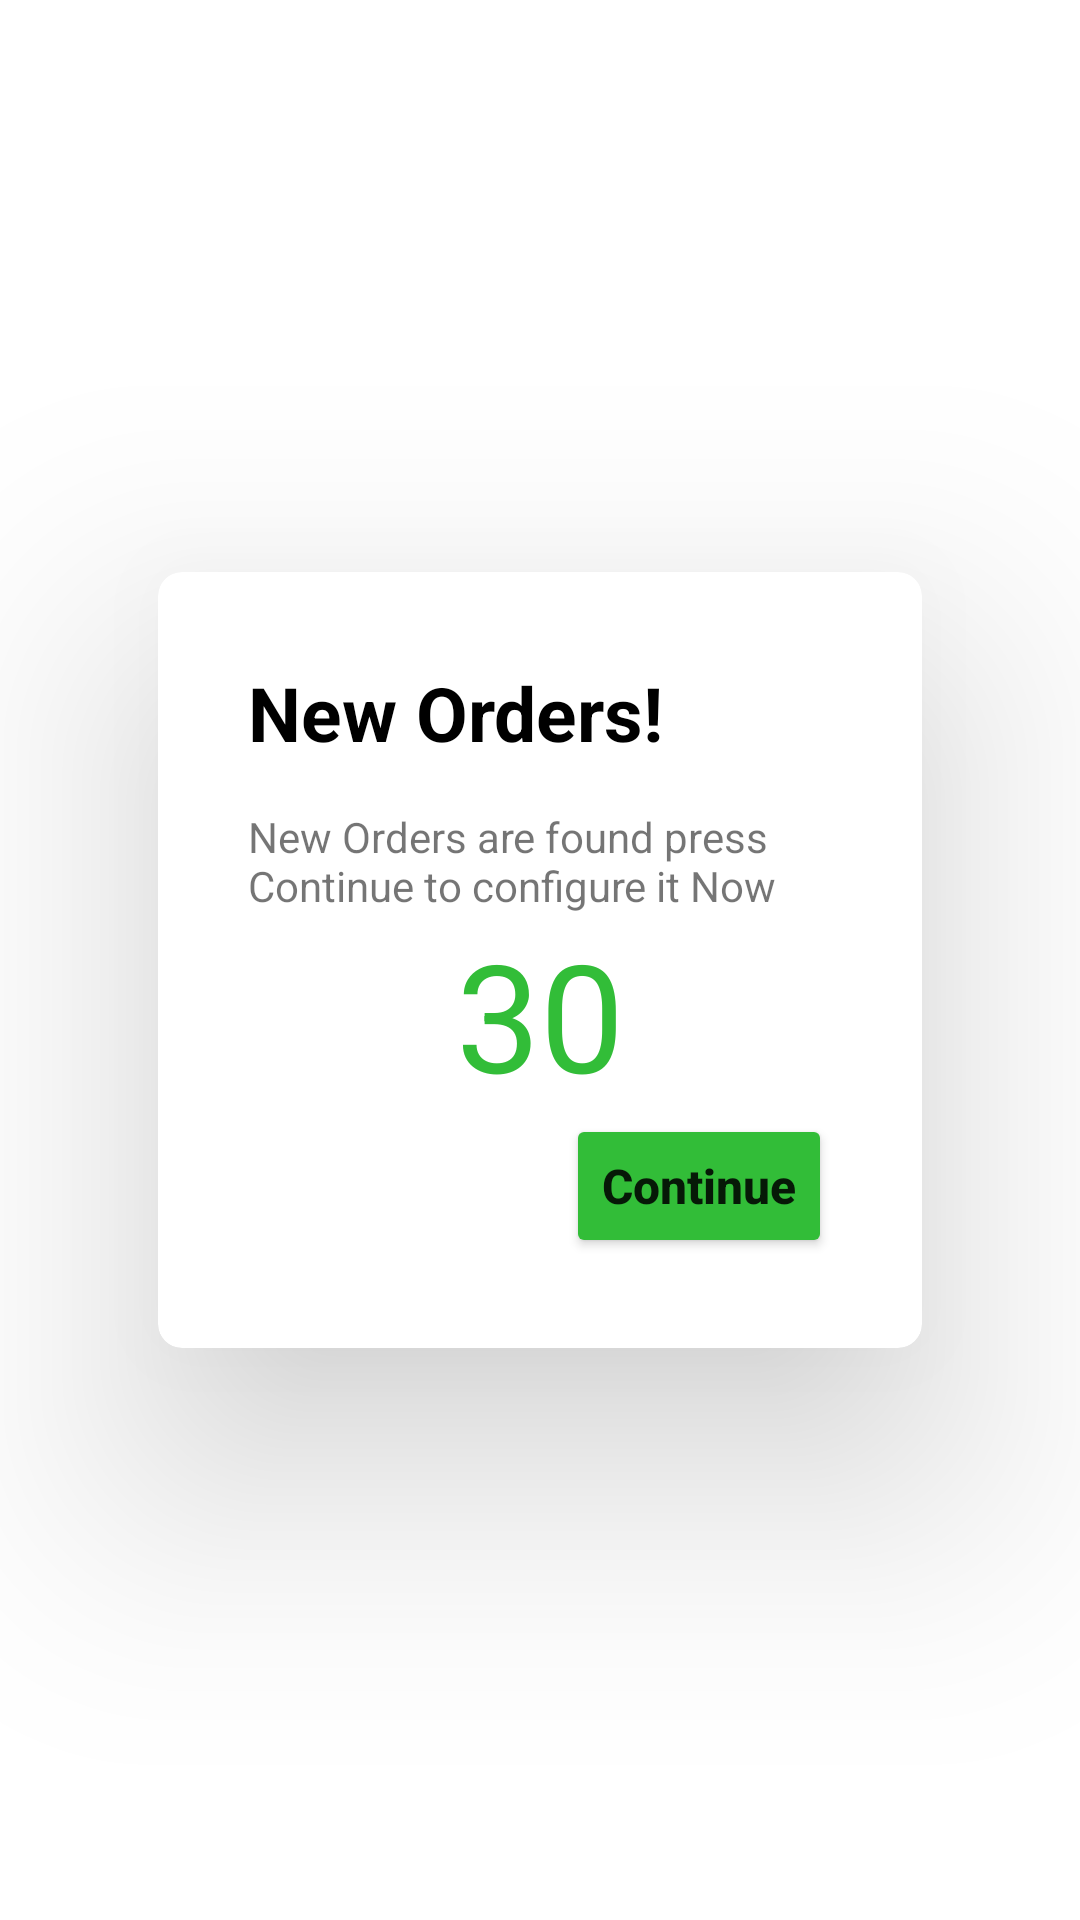

Layout XML and referenced resources for this Android screen:
<!-- AndroidManifest.xml: application theme Theme.MessegingApp -->
<!-- res/layout/activity_order_alert.xml -->
<?xml version="1.0" encoding="utf-8"?>
<LinearLayout xmlns:android="http://schemas.android.com/apk/res/android"
    xmlns:app="http://schemas.android.com/apk/res-auto"
    xmlns:tools="http://schemas.android.com/tools"
    android:layout_width="match_parent"
    android:layout_height="match_parent"
    tools:context=".OrderAlertActivity"
    android:orientation="vertical"
    android:gravity="center">
    <androidx.cardview.widget.CardView
        app:cardUseCompatPadding="true"
        app:cardCornerRadius="8dp"
        app:cardElevation="50dp"
        android:layout_width="match_parent"
        android:layout_height="wrap_content"
        >
        <LinearLayout
            android:orientation="vertical"
            android:gravity="center"
            android:padding="15dp"
            android:layout_margin="15dp"
            android:layout_gravity="center"
            android:layout_width="match_parent"
            android:layout_height="wrap_content"
            android:background="@color/white"

            >
            <TextView
                android:layout_width="match_parent"
                android:layout_height="wrap_content"
                android:text="New Orders!"
                android:gravity="start"
                android:textSize="25sp"
                android:textColor="@color/black"
                android:textStyle="bold|normal"
                />
            <TextView
                android:layout_marginTop="15dp"
                android:layout_width="match_parent"
                android:layout_height="wrap_content"
                android:text="New Orders are found press Continue to configure it Now"
                />
            <TextView
                android:id="@+id/counter"
                android:layout_width="wrap_content"
                android:layout_height="wrap_content"
                android:text="30"
                android:textColor="#32bd38"
                android:textSize="50sp"
                />
            <LinearLayout
                android:layout_width="match_parent"
                android:layout_height="wrap_content"
                android:gravity="end">
                <Button
                    android:id="@+id/continueButton"
                    android:text="Continue"
                    android:textStyle="bold|normal"
                    android:textSize="16sp"
                    android:textAllCaps="false"
                    app:backgroundTint="#32bd38"
                    android:layout_width="wrap_content"

                    android:layout_height="wrap_content"
                    />

            </LinearLayout>


        </LinearLayout>
    </androidx.cardview.widget.CardView>
</LinearLayout>
<!-- resources referenced by this layout -->
<resources>
  <style name="Theme.MessegingApp" parent="Theme.MaterialComponents.DayNight.NoActionBar">
          
          <item name="colorPrimary">@color/purple_500</item>
          <item name="colorPrimaryVariant">@color/purple_700</item>
          <item name="colorOnPrimary">@color/white</item>
          
          <item name="colorSecondary">@color/teal_200</item>
          <item name="colorSecondaryVariant">@color/teal_700</item>
          <item name="colorOnSecondary">@color/black</item>
          
          <item name="android:statusBarColor">?attr/colorPrimaryVariant</item>
          
      </style>
  <!-- not gathered from this repository: default colours our renderer supplied (Android Studio template values) -->
  <color name="purple_500">#FF6200EE</color>
  <color name="purple_700">#FF3700B3</color>
  <color name="teal_200">#FF03DAC5</color>
  <color name="teal_700">#FF018786</color>
  <color name="black">#FF000000</color>
  <color name="white">#FFFFFFFF</color>
</resources>
